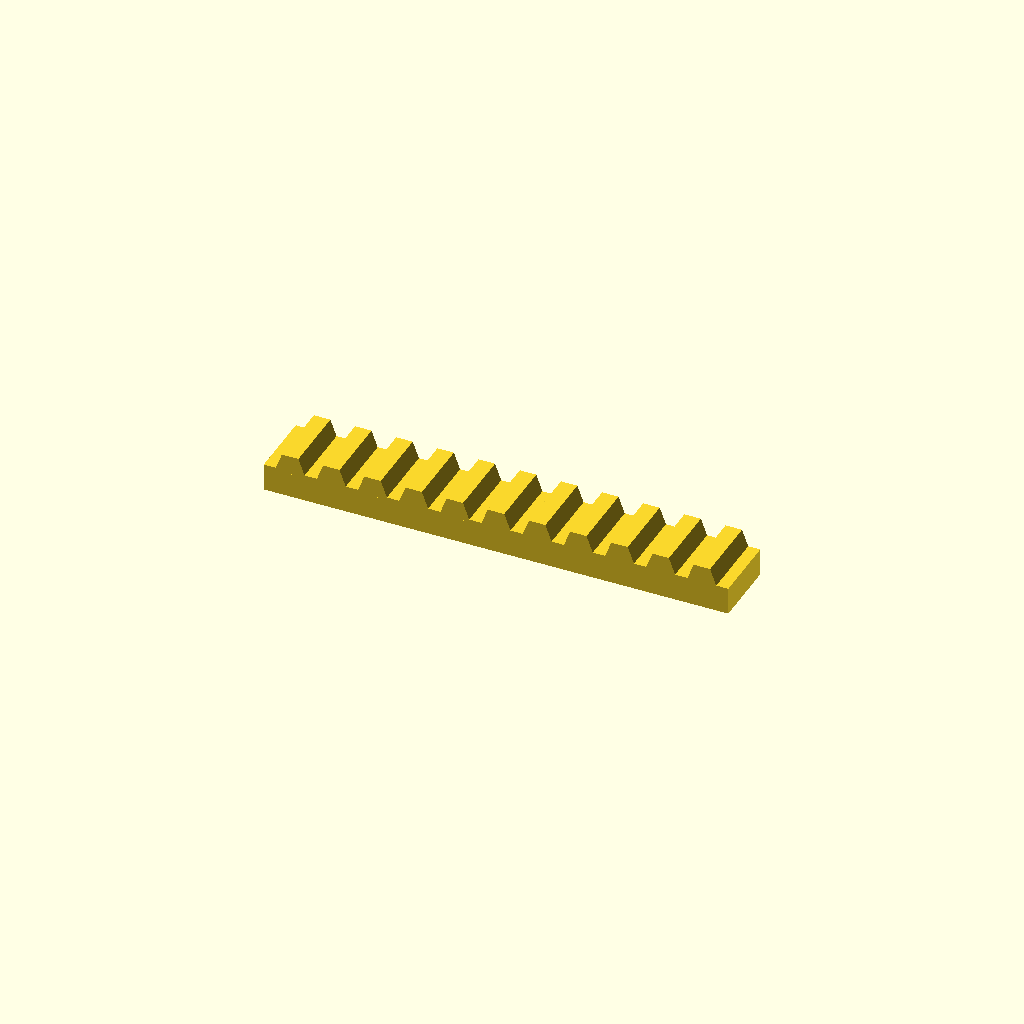
Cell 1 — every parameter at its default value.
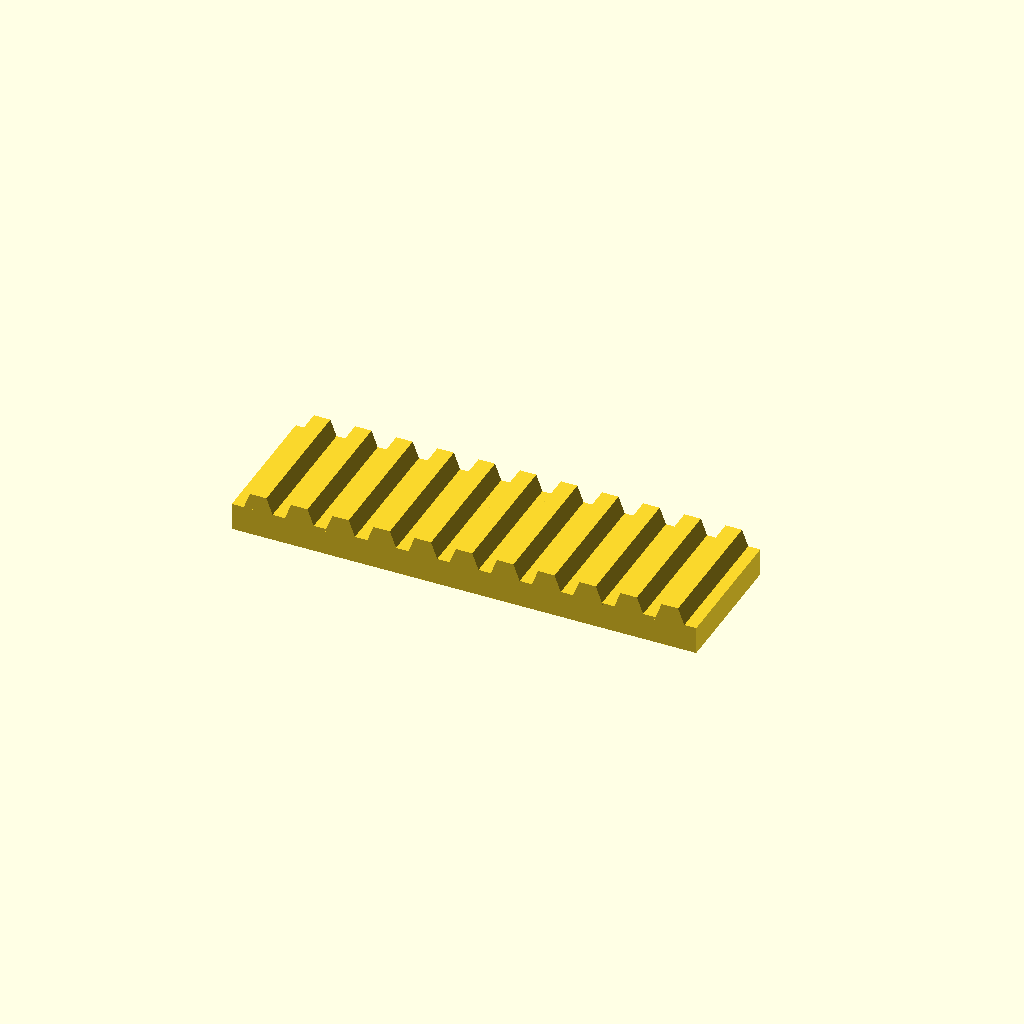
Cell 2: the same model with bar_w = 50.
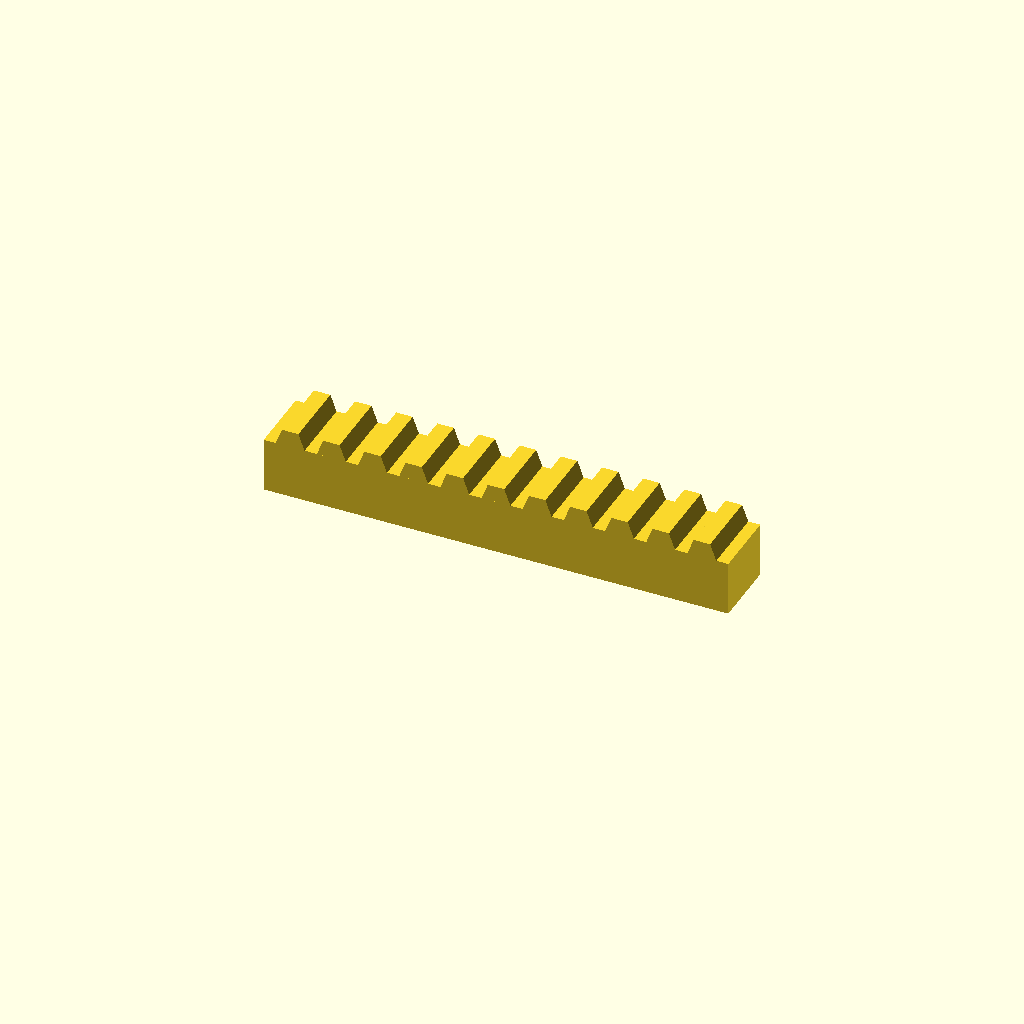
Cell 3: bar_h = 20 (everything else at default).
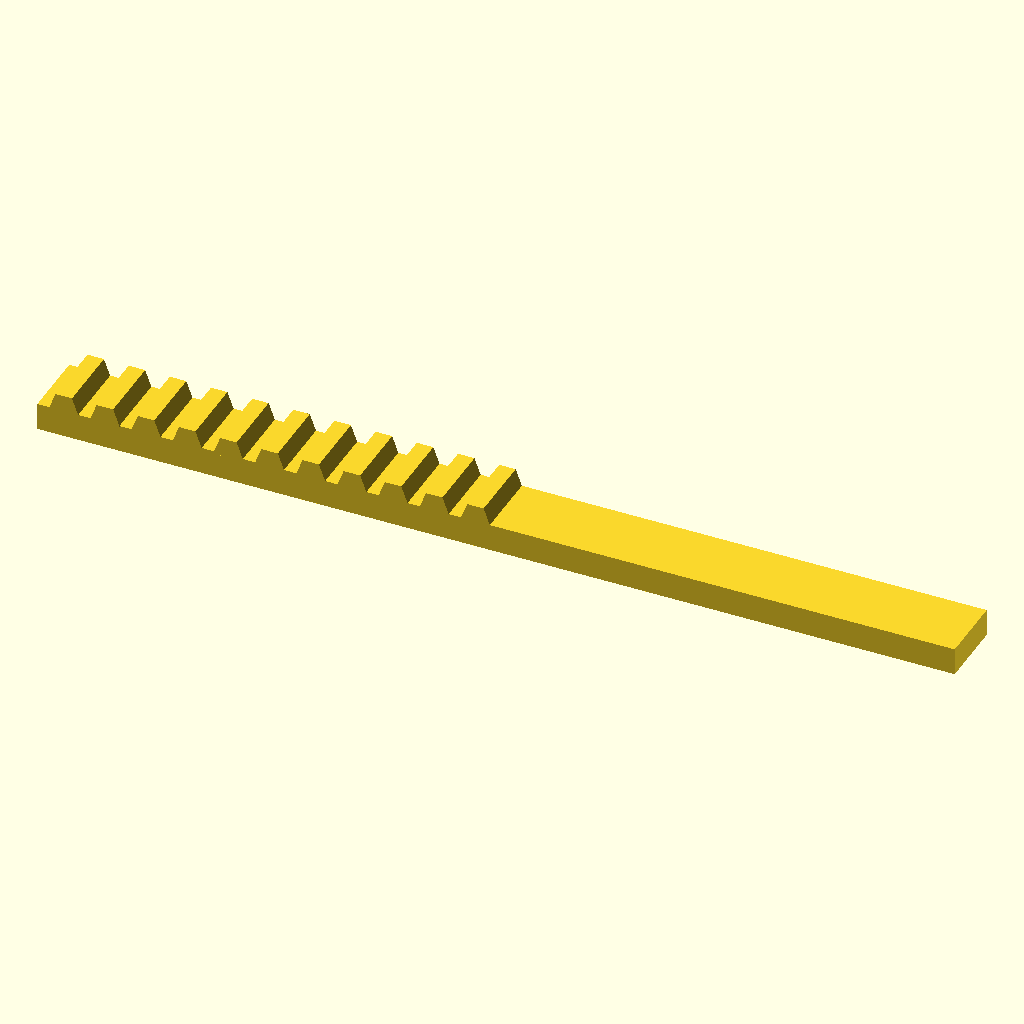
Cell 4: the same model with teeth = 22.
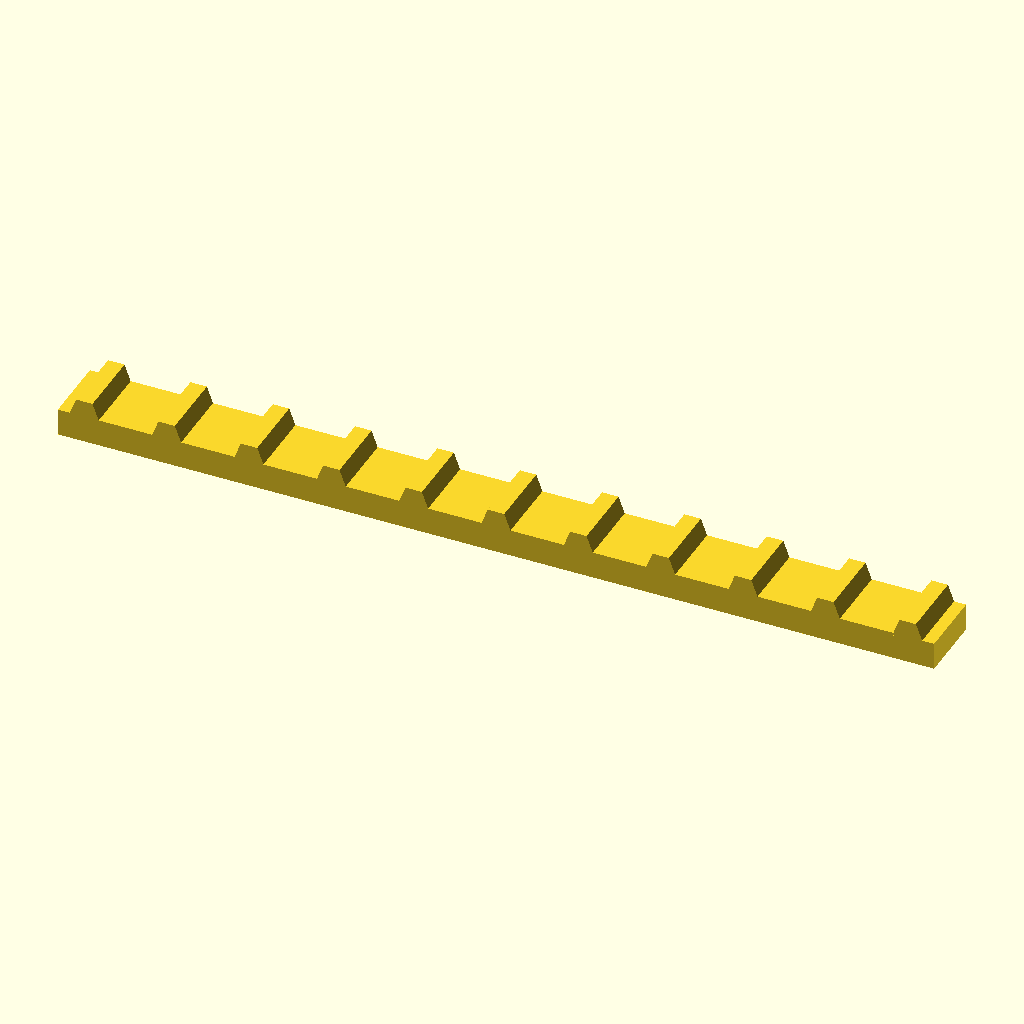
Cell 5: pitch = 30 (everything else at default).
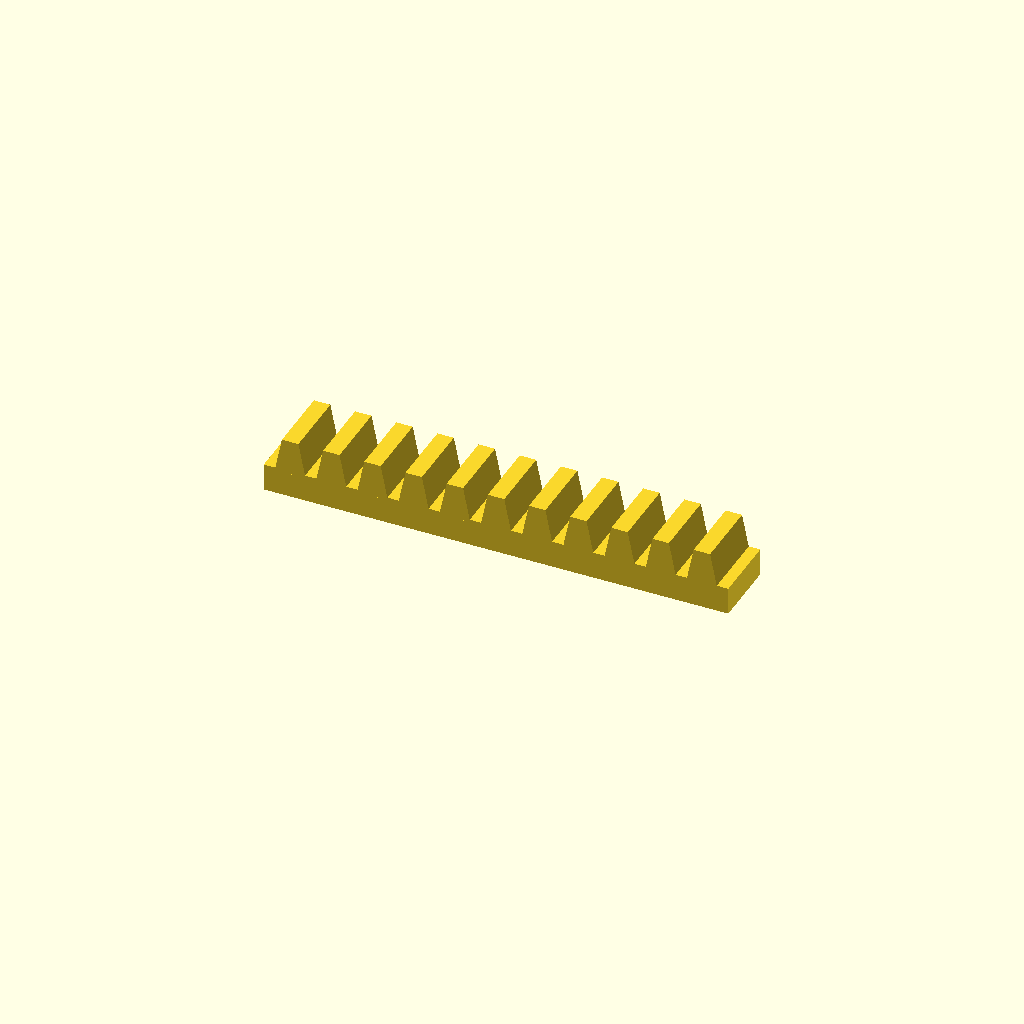
Cell 6 — tooth_h set to 12, the other parameters unchanged.
All cells are drawn from one camera (rotation 55°, 0°, 25°, orthographic, colour scheme Cornfield), so only the parameter changes between them.
The OpenSCAD source (optional_data/data/place1/rackbars/part_0089.scad):
$fn = 32;

// ----------------------------------------------------------------------
// Toothed rack, 11 teeth
// 15 mm pitch, 6 mm teeth
// ----------------------------------------------------------------------

// --- parameters (mm) ---
bar_w = 25;      // bar width (Y)
bar_h = 10;      // bar height (Z)
teeth = 11;      // number of teeth
pitch = 15;      // tooth pitch
tooth_h = 6;     // tooth height above the bar
root_w = 11.25;  // tooth width at the root
crest_w = 6;     // tooth width at the crest

// --- derived feature positions (mm) ---
span = (teeth - 1) * pitch;  // = 150   distance between the outer teeth
bar_l = span + root_w + 8;   // = 169.25   bar length: teeth plus 4 mm at each end
tooth_x = -span / 2;         // = -75   X of the first tooth
height = bar_h + tooth_h;    // = 16   overall height
feature_centers = [
  [tooth_x + 0 * pitch, -bar_w / 2],
  [tooth_x + 1 * pitch, -bar_w / 2],
  [tooth_x + 2 * pitch, -bar_w / 2],
  [tooth_x + 3 * pitch, -bar_w / 2],
  [tooth_x + 4 * pitch, -bar_w / 2],
  [tooth_x + 5 * pitch, -bar_w / 2],
  [tooth_x + 6 * pitch, -bar_w / 2],
  [tooth_x + 7 * pitch, -bar_w / 2],
  [tooth_x + 8 * pitch, -bar_w / 2],
  [tooth_x + 9 * pitch, -bar_w / 2],
  [tooth_x + 10 * pitch, -bar_w / 2]
];   // tooth centre line, drives the tooth loop

// bar with a rack of teeth, one extruded trapezoium per centre
module rack_tooth() {
  linear_extrude(height = bar_w)
    polygon(points = [
      [0, 0],
      [root_w, 0],
      [root_w / 2 + crest_w / 2, tooth_h + 1],
      [root_w / 2 - crest_w / 2, tooth_h + 1]
    ]);
}

union() {
  translate([-bar_l / 2, -bar_w, 0]) cube([bar_l, bar_w, bar_h]);
  for (centre = feature_centers)
    translate([centre[0] - root_w / 2, 0, bar_h - 1]) rotate([90, 0, 0]) rack_tooth();
}
Customizer parameters (derived from the source; name, type, default, range or options):
bar_w: number, default 25
bar_h: number, default 10
teeth: number, default 11
pitch: number, default 15
tooth_h: number, default 6
root_w: number, default 11.25
crest_w: number, default 6
